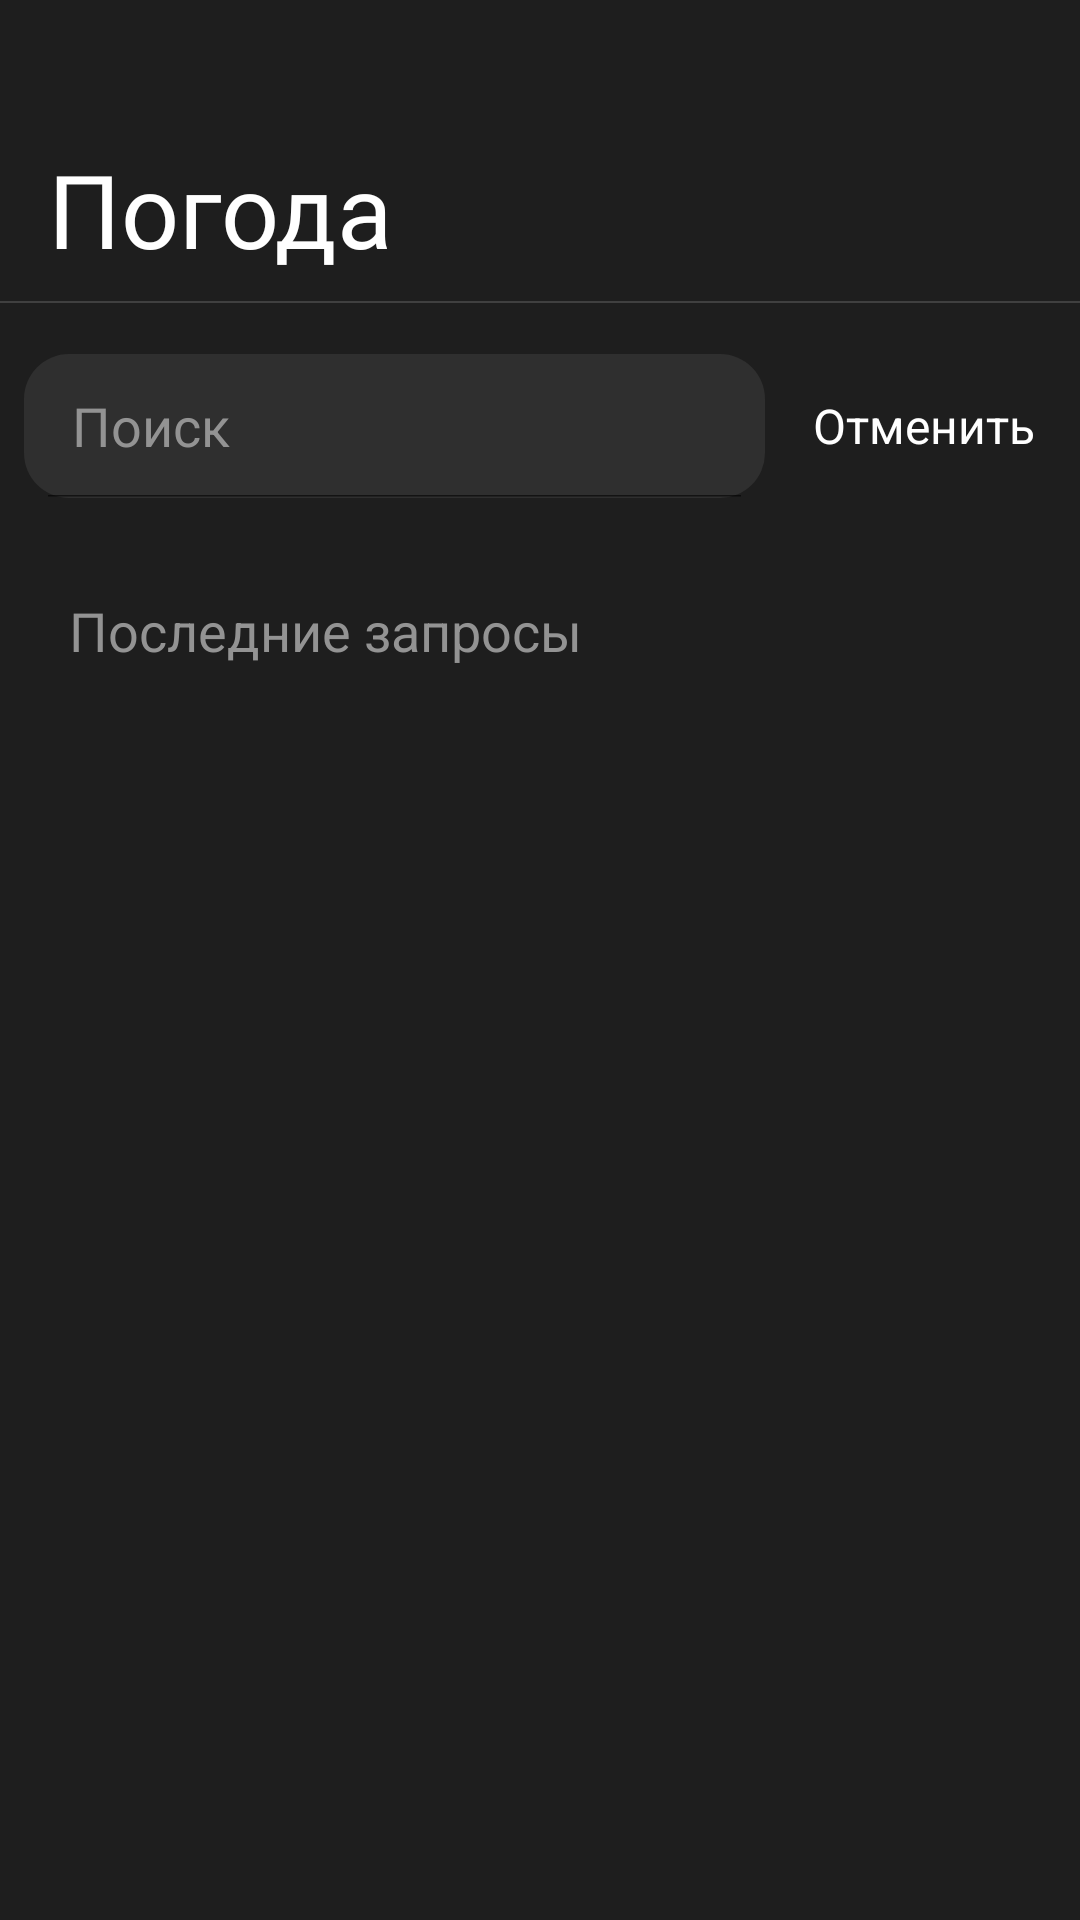

Write the Android layout XML for this screen, with the resource values it uses.
<!-- AndroidManifest.xml: application theme Theme.WeatherApp -->
<!-- res/layout/activity_choose_city_screen.xml -->
<?xml version="1.0" encoding="utf-8"?>
<LinearLayout xmlns:android="http://schemas.android.com/apk/res/android"
    xmlns:app="http://schemas.android.com/apk/res-auto"
    xmlns:tools="http://schemas.android.com/tools"
    android:layout_width="match_parent"
    android:layout_height="match_parent"
    android:orientation="vertical"
    android:background="@color/background"
    tools:context=".choose_city.ChooseCityScreen">

    <TextView
        android:id="@+id/tvWeather"
        style="@style/title"
        android:layout_width="match_parent"
        android:layout_height="wrap_content"
        android:paddingLeft="16dp"
        android:paddingTop="47dp"
        android:paddingRight="16dp"
        android:text="@string/weather" />

    <View
        android:id="@+id/divider"
        android:layout_width="match_parent"
        android:layout_height="0.7dp"
        android:background="@color/border"
        android:layout_marginTop="8dp"/>

    <LinearLayout
        android:layout_width="match_parent"
        android:layout_height="wrap_content"
        android:layout_marginTop="17dp"
        android:gravity="center"
        android:orientation="horizontal"
        android:paddingLeft="8dp"
        android:paddingRight="15dp">

        <SearchView
            android:id="@+id/search_view"
            style="@style/search_view"

            android:layout_width="wrap_content"
            android:layout_height="wrap_content"
            android:layout_weight="1"

            android:background="@drawable/border_radius"
            android:backgroundTint="@color/gray"

            android:iconifiedByDefault="false"

            android:queryHint="@string/search"
            app:defaultQueryHint="@string/search"
            app:queryHint="@string/search"

            app:searchHintIcon="@null"/>

        <TextView
            android:id="@+id/btnCancelSearch"
            android:layout_width="wrap_content"
            android:layout_height="wrap_content"
            android:text="@string/cancel"
            android:textColor="@color/white"
            android:textSize="16sp"
            android:visibility="visible"
            android:layout_marginLeft="16dp"/>

    </LinearLayout>

    <LinearLayout
        android:layout_width="match_parent"
        android:layout_height="wrap_content"
        android:layout_marginTop="9dp"
        android:orientation="vertical"
        android:padding="23dp">

        <TextView
            android:id="@+id/tvLastQueries"
            android:layout_width="match_parent"
            android:layout_height="wrap_content"
            android:text="@string/last_queries"
            android:textColor="@color/lightest_gray"
            android:textSize="18sp" />

        <ListView
            android:id="@+id/city_listview"
            android:layout_width="match_parent"
            android:layout_height="wrap_content"
            android:layout_marginTop="25dp"/>
    </LinearLayout>
</LinearLayout>
<!-- resources referenced by this layout -->
<resources>
  <color name="background">#1E1E1E</color>
  <color name="border">#404040</color>
  <color name="gray">#2F2F2F</color>
  <color name="lightest_gray">#939393</color>
  <color name="white">#FFFFFFFF</color>
  <!-- drawable border_radius (drawable) -->
  <?xml version="1.0" encoding="utf-8"?>
  <shape xmlns:android="http://schemas.android.com/apk/res/android">
      <corners android:radius="15dp"/>
  
  
  </shape>
  <string name="cancel">Отменить</string>
  <string name="last_queries">Последние запросы</string>
  <string name="search">Поиск</string>
  <string name="weather">Погода</string>
  <style name="search_view">
          <item name="android:layout_height">wrap_content</item>
          <item name="android:layout_width">wrap_content</item>
          <item name="android:queryHint">Search...</item>
          <item name="android:searchIcon">@null</item>
          <item name="android:searchHintIcon">@null</item>
          <item name="android:textColor">@color/white</item>
      </style>
  <style name="title">
          <item name="android:textSize">34sp</item>
          <item name="android:fontFamily">@font/sfbold</item>
          <item name="android:textColor">@color/white</item>
      </style>
  <style name="Theme.WeatherApp" parent="Theme.MaterialComponents.DayNight.NoActionBar">
          
          <item name="colorPrimary">@color/background</item>
          <item name="colorPrimaryVariant">@color/background</item>
          <item name="colorOnPrimary">@color/white</item>
          
          <item name="colorSecondary">@color/teal_200</item>
          <item name="colorSecondaryVariant">@color/teal_700</item>
          <item name="colorOnSecondary">@color/black</item>
          
          <item name="android:statusBarColor" tools:targetApi="l">@color/background</item>
          
          <item name="android:editTextColor">@color/white</item>
          <item name="android:textColorHint">@color/lightest_gray</item>
          <item name="android:queryHint">@string/search</item>
  
      </style>
  <color name="teal_200">#FF03DAC5</color>
  <color name="teal_700">#FF018786</color>
  <color name="black">#FF000000</color>
</resources>
